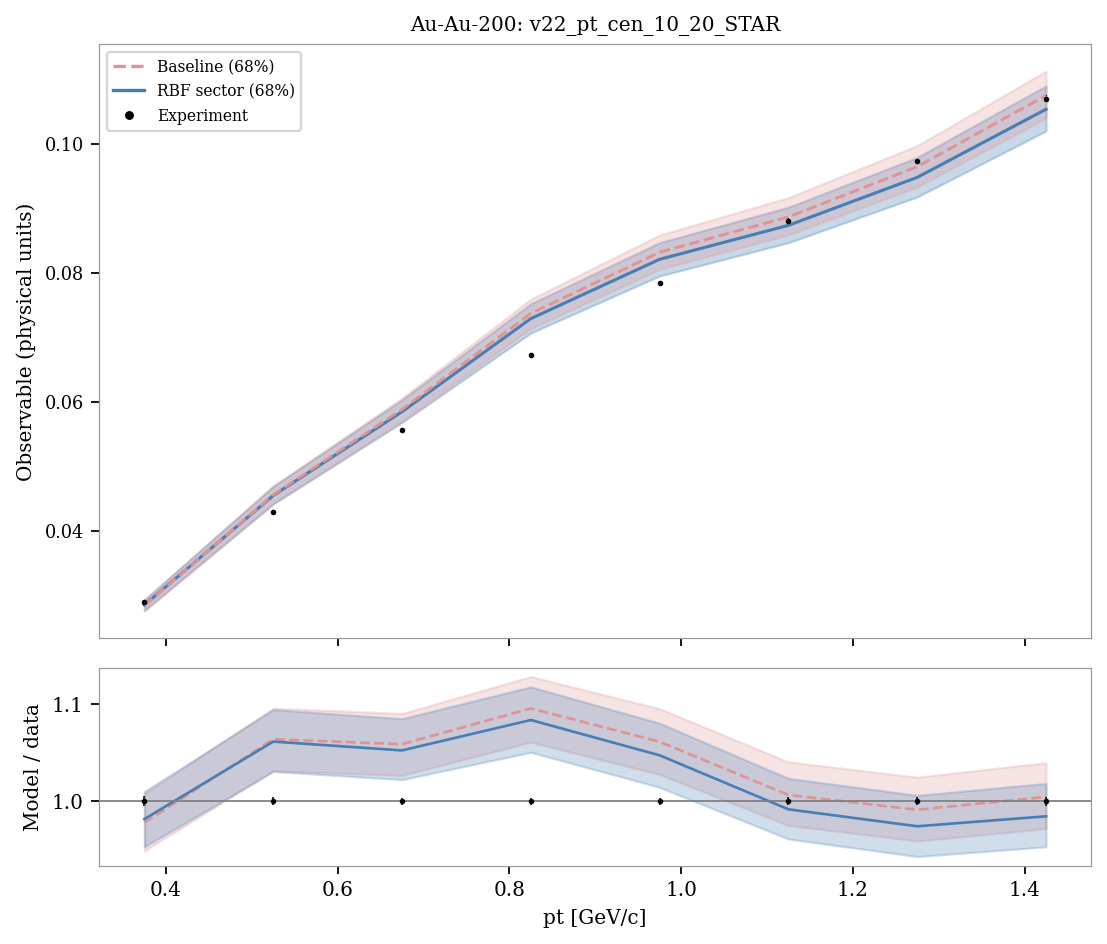

Values plotted in this chart, from the file beside it:
system, observable, bin_index, bin_low, bin_high, center, experiment, experimental_std, baseline_q05, sector_q05, baseline_q16, sector_q16, baseline_median, sector_median, baseline_q84, sector_q84, baseline_q95, sector_q95, baseline_median_over_data, sector_median_over_data
Au-Au-200, v22_pt_cen_10_20_STAR, 0, 0.3, 0.45, 0.375, 0.0291, 0.00015, 0.02706, 0.02712, 0.02762, 0.02774, 0.02846, 0.02857, 0.02933, 0.02939, 0.02988, 0.02996, 0.978, 0.9817
Au-Au-200, v22_pt_cen_10_20_STAR, 1, 0.45, 0.6, 0.525, 0.0429, 0.00018, 0.04333, 0.04325, 0.04424, 0.04422, 0.04564, 0.04554, 0.04701, 0.04695, 0.04784, 0.04779, 1.064, 1.061
Au-Au-200, v22_pt_cen_10_20_STAR, 2, 0.6, 0.75, 0.675, 0.0556, 0.00021, 0.05594, 0.05563, 0.05708, 0.05684, 0.05887, 0.05851, 0.06062, 0.06033, 0.0617, 0.0614, 1.059, 1.052
Au-Au-200, v22_pt_cen_10_20_STAR, 3, 0.75, 0.9, 0.825, 0.0673, 0.00025, 0.07, 0.0693, 0.07139, 0.0707, 0.07373, 0.07293, 0.07594, 0.07523, 0.07726, 0.07679, 1.096, 1.084
Au-Au-200, v22_pt_cen_10_20_STAR, 4, 0.9, 1.05, 0.975, 0.0784, 0.00029, 0.0789, 0.07793, 0.08057, 0.07953, 0.0832, 0.08211, 0.08587, 0.0847, 0.08756, 0.0867, 1.061, 1.047
Au-Au-200, v22_pt_cen_10_20_STAR, 5, 1.05, 1.2, 1.125, 0.0881, 0.00035, 0.08398, 0.08291, 0.08591, 0.08468, 0.08867, 0.08737, 0.09167, 0.09018, 0.0935, 0.09227, 1.007, 0.9917
Au-Au-200, v22_pt_cen_10_20_STAR, 6, 1.2, 1.35, 1.275, 0.0973, 0.00042, 0.09122, 0.08992, 0.09333, 0.09177, 0.09645, 0.0948, 0.09972, 0.0979, 0.1019, 0.1001, 0.9913, 0.9743
Au-Au-200, v22_pt_cen_10_20_STAR, 7, 1.35, 1.5, 1.425, 0.107, 0.00051, 0.1016, 0.09982, 0.104, 0.102, 0.1075, 0.1053, 0.1113, 0.109, 0.1136, 0.1114, 1.005, 0.9845
